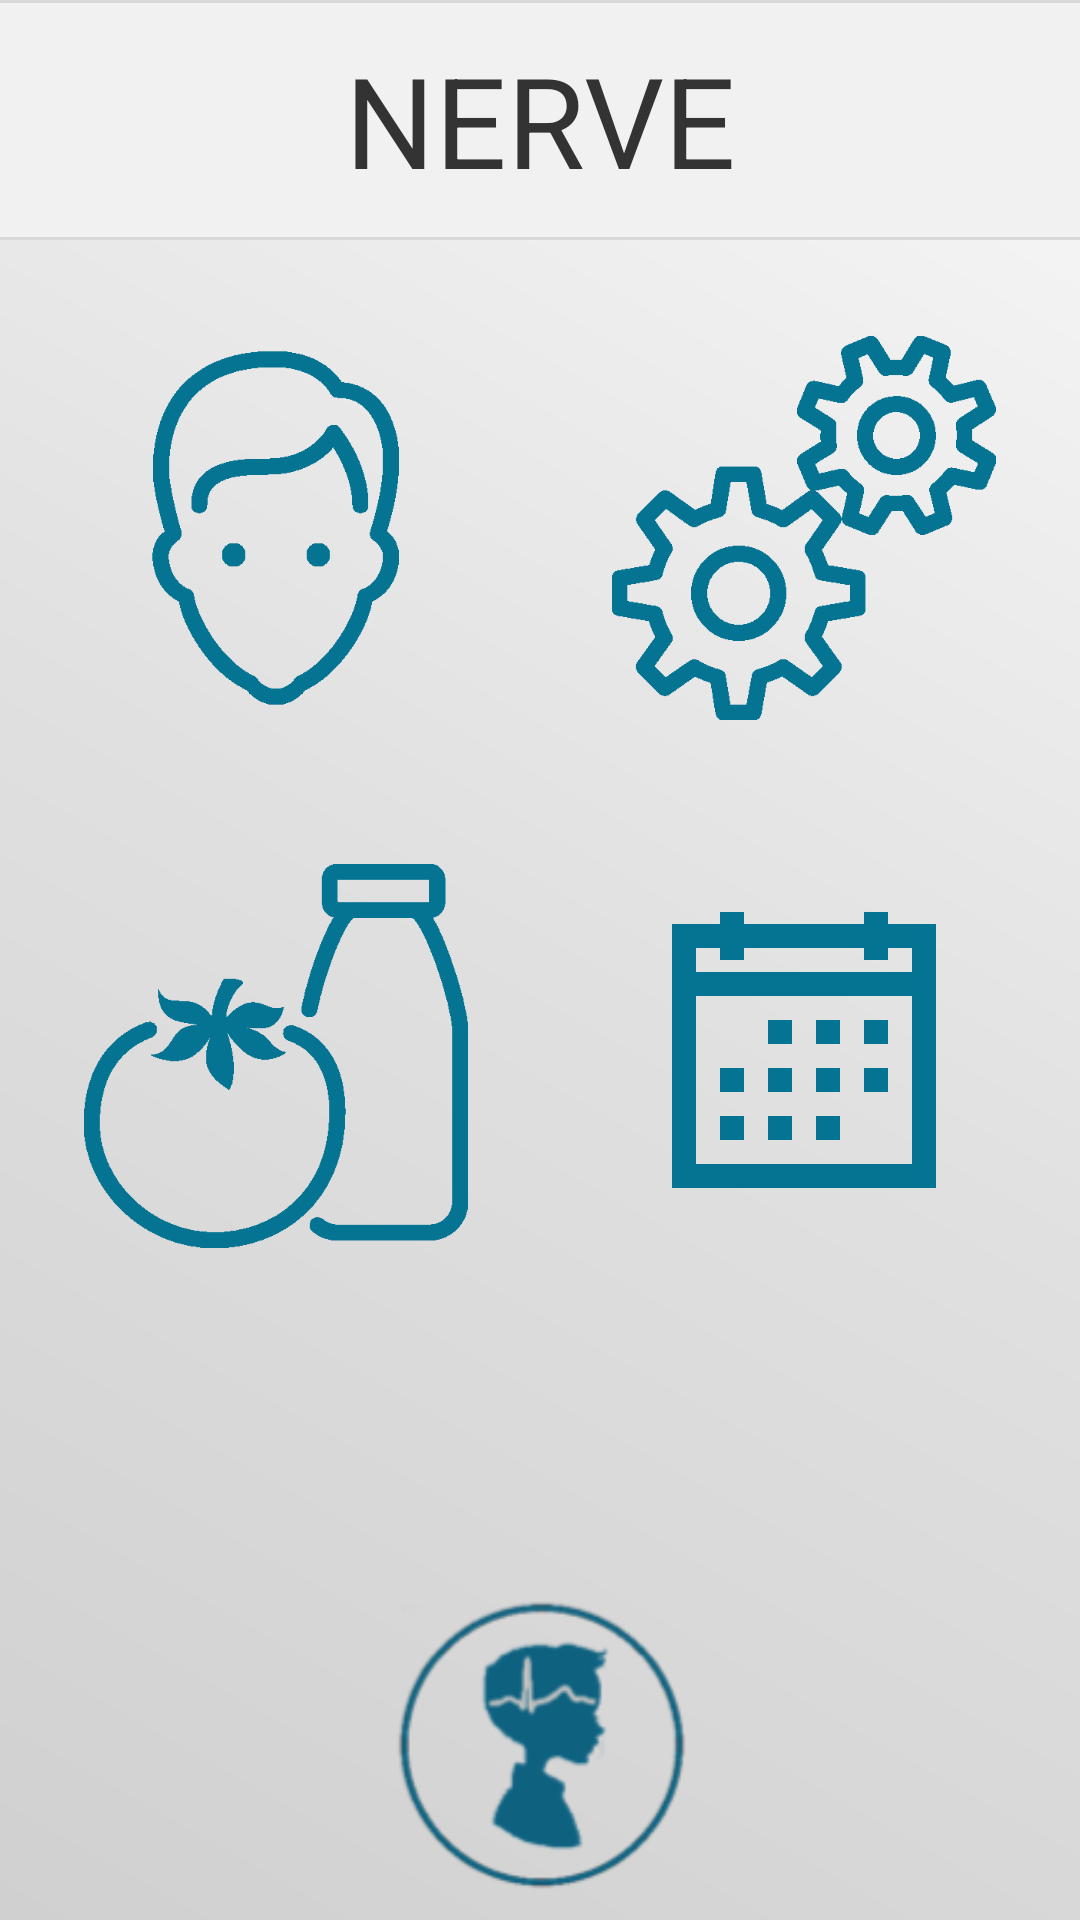

Write the Android layout XML for this screen, with the resource values it uses.
<!-- AndroidManifest.xml: activity theme AppTheme.NoActionBar -->
<!-- res/layout/activity_home.xml -->
<?xml version="1.0" encoding="utf-8"?>

<android.support.design.widget.CoordinatorLayout xmlns:android="http://schemas.android.com/apk/res/android"
    xmlns:app="http://schemas.android.com/apk/res-auto"
    xmlns:tools="http://schemas.android.com/tools"
    android:layout_width="match_parent"
    android:layout_height="match_parent"
    tools:context="com.example.hacks4snaks.nerve.HomeActivity">

    <RelativeLayout
        android:id="@+id/rl_header"
        android:layout_width="match_parent"
        android:layout_height="match_parent"
        android:elevation="2dp"
        android:background="@drawable/gradient"
        tools:background="@drawable/gradient">

        
            
            

        <TextView
            android:id="@+id/header"
            android:layout_width="match_parent"
            android:layout_height="80dp"
            android:background="@drawable/text_view_back"
            android:gravity="center"
            android:text="@string/app_name"
            android:textColor="#333333"
            android:textSize="42sp"
            tools:text="@string/app_name" />

        <include
            android:id="@+id/content_home"
            layout="@layout/content_home"
            android:layout_height="wrap_content"
            android:layout_width="wrap_content"
            android:layout_below="@id/header"
            android:layout_marginTop="8dp"
            android:layout_centerHorizontal="true"/>

        <ImageView
            android:id="@+id/nerveLogo"
            android:layout_width="100dp"
            android:layout_height="100dp"
            android:layout_alignParentBottom="true"
            android:layout_margin="8dp"
            android:scaleType="fitCenter"
            android:layout_centerHorizontal="true"
            app:srcCompat="@drawable/nerve_blue" />
    </RelativeLayout>

</android.support.design.widget.CoordinatorLayout>
<!-- res/layout/footer.xml (included above) -->
<?xml version="1.0" encoding="utf-8"?>
<LinearLayout android:id="@+id/footerView"
    android:background="#F1F1F1"
    android:elevation="4dp"
    android:layout_width="match_parent"
    android:layout_height="wrap_content"
    xmlns:android="http://schemas.android.com/apk/res/android"
    xmlns:tools="http://schemas.android.com/tools"
    xmlns:app="http://schemas.android.com/apk/res-auto">

        <TextView
            android:layout_width="match_parent"
            android:layout_height="44dp"
            android:background="@drawable/text_view_back"
            android:gravity="center"
            android:text="@string/app_name"
            android:textColor="#333333"
            android:textSize="28sp"
            tools:text="@string/app_name" />
    </LinearLayout>
<!-- res/layout/content_home.xml (included above) -->
<?xml version="1.0" encoding="utf-8"?>

<android.support.constraint.ConstraintLayout xmlns:android="http://schemas.android.com/apk/res/android"
    xmlns:app="http://schemas.android.com/apk/res-auto"
    xmlns:tools="http://schemas.android.com/tools"
    android:layout_width="match_parent"
    android:layout_height="match_parent"
    app:layout_behavior="@string/appbar_scrolling_view_behavior"
    tools:context="com.example.hacks4snaks.nerve.HomeActivity"
    tools:showIn="@layout/activity_home">

    <LinearLayout
        android:id="@+id/buttons"
        android:layout_width="wrap_content"
        android:layout_height="wrap_content"
        android:layout_weight="1"
        android:orientation="vertical">

        <LinearLayout
            android:layout_width="wrap_content"
            android:layout_height="wrap_content"
            android:layout_weight="1"
            android:orientation="horizontal">

            <ImageButton
                android:id="@+id/imageButtonHead"
                android:layout_width="160dp"
                android:layout_height="160dp"
                android:layout_margin="8dp"
                android:padding="16dp"
                android:scaleType="fitCenter"
                android:background="@drawable/round_button"
                android:elevation="1dp"
                android:onClick="onClickToProfile"
                app:srcCompat="@drawable/icon_profile_blue" />

            <ImageButton
                android:id="@+id/imageButtonTool"
                android:layout_width="160dp"
                android:layout_height="160dp"
                android:layout_margin="8dp"
                android:padding="16dp"
                android:scaleType="fitCenter"
                android:background="@drawable/round_button"
                android:elevation="1dp"
                android:onClick="onClickToSettings"
                app:srcCompat="@drawable/icon_settings_blue" />

        </LinearLayout>

        <LinearLayout
            android:layout_width="wrap_content"
            android:layout_height="wrap_content"
            android:layout_weight="1"
            android:orientation="horizontal">

            <ImageButton
                android:id="@+id/imageButtonFood"
                android:layout_width="160dp"
                android:layout_height="160dp"
                android:layout_margin="8dp"
                android:padding="16dp"
                android:scaleType="fitCenter"
                android:background="@drawable/round_button"
                android:elevation="1dp"
                android:onClick="onClickToFood"
                app:srcCompat="@drawable/icon_food_blue" />

            <ImageButton
                android:id="@+id/imageButtonCalendar"
                android:layout_width="160dp"
                android:layout_height="160dp"
                android:layout_margin="8dp"
                android:padding="16dp"
                android:scaleType="fitCenter"
                android:background="@drawable/round_button"
                android:elevation="1dp"
                android:onClick="onClickToTimeLine"
                app:srcCompat="@drawable/icon_calendar_blue" />

        </LinearLayout>

        
            
            
            
            
            
    </LinearLayout>
</android.support.constraint.ConstraintLayout>
<!-- resources referenced by this layout -->
<resources>
  <!-- drawable gradient (drawable) -->
  <?xml version="1.0" encoding="utf-8"?>
  <shape xmlns:android="http://schemas.android.com/apk/res/android"
      android:shape="rectangle">
      <gradient
          android:angle="45"
          android:startColor="#d0d0d0"
          android:centerColor="#e0e0e0"
          android:endColor="#f8f8f8" />
  </shape>
  <!-- drawable icon_calendar_blue: png bitmap (drawable, 1832 bytes) -->
  <!-- drawable icon_food_blue: png bitmap (drawable, 7536 bytes) -->
  <!-- drawable icon_profile_blue: png bitmap (drawable, 3870 bytes) -->
  <!-- drawable icon_settings_blue: png bitmap (drawable, 6550 bytes) -->
  <!-- drawable nerve_blue: png bitmap (drawable, 15067 bytes) -->
  <!-- drawable round_button (drawable) -->
  <?xml version="1.0" encoding="utf-8"?>
  <selector xmlns:android="http://schemas.android.com/apk/res/android">
      <item android:state_pressed="false">
          <shape xmlns:android="http://schemas.android.com/apk/res/android" android:shape="rectangle">
              <solid android:color="@android:color/transparent" />
              <corners android:radius="22dp" />
          </shape>
      </item>
      <item android:state_pressed="true">
          <shape xmlns:android="http://schemas.android.com/apk/res/android" android:shape="rectangle">
              <solid android:color="#eaacacac" />
              <corners android:radius="22dp" />
          </shape>
      </item>
  </selector>
  <!-- drawable text_view_back (drawable) -->
  <?xml version="1.0" encoding="utf-8"?>
  <layer-list xmlns:android="http://schemas.android.com/apk/res/android">
  
      <item>
          <shape android:shape="rectangle" >
              <solid android:color="#F1F1F1" />
              
          </shape>
      </item>
  
      
          
              
              
                  
                  
          
      
  
      <item android:top="0dp" android:bottom="0dp" android:right="-2dp" android:left="-2dp">
          <shape>
              <solid android:color="@android:color/transparent" />
              <stroke
                  android:width="1dp"
                  android:color="#D8D8D8" />
          </shape>
      </item>
  
  </layer-list>
  <string name="app_name">NERVE</string>
  <style name="AppTheme.NoActionBar">
          <item name="windowActionBar">false</item>
          <item name="windowNoTitle">true</item>
      </style>
</resources>
